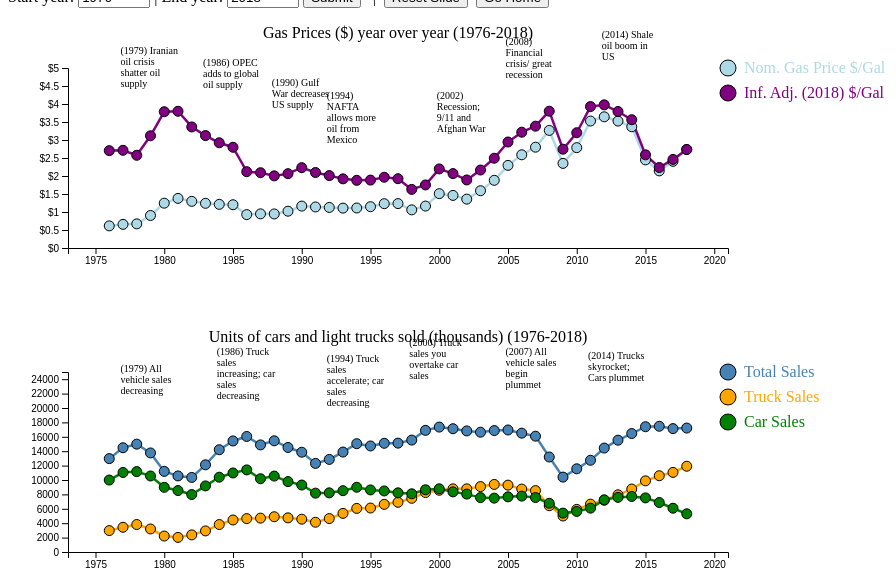
D3 v5 page, settled after 480 driven frames (8 s of simulated time); the page loaded 2 data file(s).


    async function init() {
      // Get the current startYear and endYear and scene
      var startYear = 1976;
      var endYear = 2018;
      var scene = 1;
      var urlParams = new URLSearchParams(window.location.search);
      if (urlParams.has("scene")) {
        scene = parseInt(urlParams.get("scene"));
      }
      if (!scene) { scene = 1};
      d3.select("#resetSlider").on("click",function(e){var sceneUrl = "vehiclesalesvis.html?scene=" + scene; window.location.href =(sceneUrl); return;});
      document.getElementById("yearFilterSubmit").onclick = function() {
        var startYear = document.getElementById("startyearinput").value;
        var endYear = document.getElementById("endyearinput").value;
        var url = "vehiclesalesvis.html?startYear=" + startYear + "&endYear=" + endYear + "&scene=" + scene;
        window.location.href = url;
      }
      if (scene == 1){
        document.getElementById("prevBtn").disabled = true;
      } else if (scene == 7) {
        document.getElementById("nextBtn").disabled = true;
      }
      d3.select("#prevBtn").on("click",function(e){var sceneUrl = "vehiclesalesvis.html?scene=" + (scene-1); window.location.href =(sceneUrl); return;});
      d3.select("#nextBtn").on("click",function(e){var sceneUrl = "vehiclesalesvis.html?scene=" + (scene+1); window.location.href =(sceneUrl); return;});



      if (scene == 1) {
        const sceneNote = '<h4>Slide 1: The Overview</h4>'+
          '<ul><li>Click \'Next\' to begin your tour of US oil and auto sales!</li>' +
          // '<li>Slides 1-5 take you on a tour of <b>retail car sales data, not all cars manufactured</b> for the US market</li>' +
          // '<li>To jump to oil prices effect on automakers <b>all cars manufactured</b> YoY, click <a href="/vehicleprodvis.html">here for slide 6</a> </li>' +
          // '<li>To jump to oil prices effect on automakers climate impact: <b>emissions/ MPG of all cars produced</b>, click <a href="/vehicleclimatevis.html">here for slide 7</a> </li>' +
          '<li>Big picture trend: <u>as gas prices decrease, truck sales increase</u></li>';
          d3.select("#sceneNotes").html(sceneNote);
          d3.select("#s1").classed("active", true);
      } else if (scene == 2) {
        startYear = 1976;
        endYear = 1981;
        const sceneNote = '<h4>Slide 2: The Iranian Oil Crisis</h4>'+
          '<ul><li>Throughout the mid 1970s to 1978, oil prices fell steadily as the US recovered from the 1973 Oil Crisis</li>' +
          '<li>As a result of falling prices, all vehicle sales increased (cars maintain ~75% market share; trucks 25%)</li>'+
          '<li>However in 1978, political turmoil in Iran, which controlled 7% of global market, shattered their oil production</li>' +
          '<li>Oil prices skyrocket by 25%; and all vehicles sales decreased. Then, cars dominated trucks with >80% of sales</li>';
        d3.select("#sceneNotes").html(sceneNote);
        d3.select("#s2").classed("active", true);
      } else if (scene == 3) {
        startYear = 1981;
        endYear = 2002;
        const sceneNote = '<h4>Slide 3: Two Decades of Oil Plenty</h4>'+
          '<ul><li>After the 1978 oil shock, US secures global sources of oil through OPEC and allies</li>' +
          '<li>As gas becomes cheaper, truck sales skyrocket 300% over these two decades! However, car sales flatline</li>'+
          '<li>By 2000, cars and trucks have roughly equal sales, despite cars dominating in 1980</li>' +
          '<li>As the economy remains generally healthy, overall vehicle sales increase 60 percent over this period</li>';
        d3.select("#sceneNotes").html(sceneNote);
        d3.select("#s3").classed("active", true);
      } else if (scene == 4) {
        startYear = 2002;
        endYear = 2008;
        const sceneNote = '<h4>Slide 4: Oil Tensions but the Economy Blooms </h4>'+
          '<ul><li>After the 2000 dot com bust, US begins a steady recovery for 6 years</li>'+
          '<li>Consequently, after 9/11 and the Afghanistan War, US tensions grew with oil producing countries</li>'+
          '<li>Oil price skyrocket by 100%!</li>' +
          '<li>While auto and esp. truck sales are expected to decrease during rising oil prices, car and auto sales basically flatline maintaining around 50/50 market split</li>';
        d3.select("#sceneNotes").html(sceneNote);
        d3.select("#s4").classed("active", true);
      } else if (scene == 5) {
        startYear = 2008;
        endYear = 2018;
        const sceneNote = '<h4>Slide 5:  The Modern Era: Great Recession and Shale Boom!</h4>'+
          '<ul><li>Afer the 6 years of economic growth, 2008 was the great recession.</li>'+
          '<li>All vehicles sales plummeted by 21 percent.</li>'+
          '<li>The oil prices followed the economy too. During the recovery, cars and trucks shared 50/50 market split until 2014. </li>' +
          '<li>In 2014, US oil production skyrocketed as shale oil was discovered.</li>' +
          '<li>Trucks sales boomed 36% since then. Car sales were shot by 30%.</li></ul>';
        d3.select("#sceneNotes").html(sceneNote);
        d3.select("#s5").classed("active", true);
      } else if (scene == 6) {
        const sceneNote = '<h4>Slide 6: Auto Manufacturing for the US Market</h4>'+
          '<ul><li>This data, provided by regulation, shows all cars <b>manufactured</b> for the US market by model year, <b>not retail car sales</b> as in the previous slides</li>'+
          '<li>While we saw truck sales overtake car sales, automakers still produce slightly more cars than trucks</li>' +
          '<li>I theorize this discrepancy is due to legislation mandating car production</li></ul>';
        d3.select("#sceneNotes").html(sceneNote);
        d3.select('#subheading').html("Auto <b>Manufacturing</b> and Gas Prices")
        d3.select("#s6").classed("active", true);
      } else if (scene == 7) {
        const sceneNote = '<h4>Slide 7: Auto Climate Performance: CO2 and Fuel Economy YOY</h4>'+
          '<ul><li>Fuel economy tends to go up while emissions decrease year over year </li>'+
          '<li>An insane insight: the average fuel economy of a <i>car manufactured for the US</i> between 1982 and 2004 <i>decreased</i> yearly</li>'+
          '<li>It shows the necessity of public policy to drive climate innovation in the auto sector</li></ul>'
        d3.select("#sceneNotes").html(sceneNote);
        d3.select('#subheading').html("Auto <b>Climate</b> and Gas Prices");
        d3.select("#s7").classed("active", true);
      }
      d3.select("span.sceneNum").html(scene);
      d3.select("span.sceneStartYear").html(startYear);
      d3.select("span.sceneEndYear").html(endYear);




      if (urlParams.has("startYear") && urlParams.has("endYear")) {
        var startYearQuery = parseInt(urlParams.get("startYear"));
        var endYearQuery = parseInt(urlParams.get("endYear"));
        var inRange = function(year) {return year >= 1976 && year <= 2018}
        if (inRange(startYearQuery) && inRange(endYearQuery) && startYearQuery <= endYearQuery) {
          startYear = startYearQuery;
          endYear = endYearQuery;
        }
      }

      d3.select("#startyearinput").attr("value", startYear);
      d3.select("#endyearinput").attr("value", endYear);

      // clear SVGs
      d3.select("svg.chart1").html("");
      d3.select("svg.chart2").html("");
      d3.selectAll("div.annotations").remove();

      if (scene >= 1 && scene <= 5) {
        load_gaspriceyoy("svg.chart1", 300, 900, startYear, endYear);
        load_truckcarsales("svg.chart2", 300, 900, startYear, endYear);
      } else if (scene == 6) {

        load_gaspriceyoy("svg.chart1", 300, 900, startYear, endYear);
        load_truckcarprod("svg.chart2", 300, 900, startYear, endYear);
      } else if (scene == 7) {
        load_gaspriceyoy("svg.chart1", 300, 900, startYear, endYear);
        load_mpg("svg.chart2", 300, 900, startYear, endYear);
        d3.select("svg.chart3").style("height","300");
        load_co2("svg.chart3", 300, 900, startYear, endYear);
      }
    }

    // sources:
    // gas data: https://data.bls.gov/pdq/SurveyOutputServlet
    // truck data: U.S. Bureau of Economic Analysis, Motor Vehicle Retail Sales: Light Weight Trucks [LTRUCKNSA], retrieved from FRED, Federal Reserve Bank of St. Louis; https://fred.stlouisfed.org/series/LTRUCKNSA, July 25, 2019.
    // light weight vehile data URL: https://fred.stlouisfed.org/search/?st=light%20weight%20vehicles
    // CPI: https://www.minneapolisfed.org/community/financial-and-economic-education/cpi-calculator-information/consumer-price-index-and-inflation-rates-1913


    
// ── d3-scripts.js
// References: http://bl.ocks.org/d3noob/a22c42db65eb00d4e369 for tooltip help

var margin = {top: 60,bottom:60,left:60,right:180};

var load_gaspriceyoy = async function(elemname, elemheight, elemwidth, startYear, endYear) {
  var filterFn = function(d) { return d.Year >= startYear && d.Year <= endYear }

  var height = elemheight - margin.top - margin.bottom;
  var width = elemwidth - margin.left - margin.right;

  // var yearRange = [1972 , 2021];
  var yearRange = [startYear - 3, endYear + 3]
  var xScale = d3.scaleLinear().domain(yearRange).range([0,width]);

  // Gas Price Year over Year
  var gasRange = [0, 5];
  var gasdata = await d3.csv('./processed_csvs/gasoline-price-history.csv');
  gasdata = gasdata.filter(filterFn);
  var yScale = d3.scaleLinear().domain(gasRange).range([height,0]);

  // Predefined Colors
  var gasColor = "lightblue";
  var gasColorAdj = "purple";
  var plotcolors = [
    {color: gasColor, legStr: "Nom. Gas Price $/Gal" },
    {color: gasColorAdj, legStr: "Inf. Adj. (2018) $/Gal"}
  ];

  // d3's Line Generator
  var gasline = d3.line()
    .x(function(d) { return xScale(d.Year); })
    .y(function(d) { return yScale(d.Avg); } )

  // d3's Line Generator
  var gaslineadj = d3.line()
    .x(function(d) { return xScale(d.Year); })
    .y(function(d) { return yScale(d.AvgAdj2018); } )

  // Plot Gas Line
  d3.select(elemname)
    .append('g')
    .attr("transform","translate("+margin.left+","+margin.top+")")
    .append("path")
    .datum(gasdata)
    .attr("fill", "none")
    .attr("stroke", gasColor)
    .attr("stroke-linejoin", "round")
    .attr("stroke-linecap", "round")
    .attr("stroke-width", 2.5)
    .attr("d", gasline);

  // Plot Gas Adj Line
  d3.select(elemname)
    .append('g')
    .attr("transform","translate("+margin.left+","+margin.top+")")
    .append("path")
    .datum(gasdata)
    .attr("fill", "none")
    .attr("stroke", gasColorAdj)
    .attr("stroke-linejoin", "round")
    .attr("stroke-linecap", "round")
    .attr("stroke-width", 2.5)
    .attr("d", gaslineadj);

    // Set up tooltip
    // Define the div for the tooltip
    var tooltipDiv = d3.select("body").append("div")
        .attr("class", "tooltip")
        .style("position", "absolute")
        .style("background", "white")
        .style("opacity", 0)
        .style("pointer-events", "none")
        .style("padding", "2px")
        .style("border-radius", "8px")

    var mouseOverTooltipFn = function(d) {
      tooltipDiv.transition().duration(200).style("opacity", .9);
      tooltipDiv.html("Year: " + d.Year + "<br/>" +
                      "Inflation Adj: " + parseFloat(d.AvgAdj2018).toFixed(3) + " $/gal<br/> " +
                      "Nominal: " + parseFloat(d.Avg).toFixed(3) + " $/gal")

      .style("left", (d3.event.pageX) + "px")
      .style("top", (d3.event.pageY - 60) + "px");
    }
    var mouseOutTooltipFn = function(d) {
        tooltipDiv.transition().duration(500).style("opacity", 0);
    }

  // Plot Avg scatter points
  d3.select(elemname)
    .append('g')
    .attr("transform","translate("+margin.left+","+margin.top+")")
    .selectAll('circle')
    .data(gasdata)
    .enter().append('circle')
    .attr('cx', function(d){return xScale(parseInt(d.Year))})
    .attr('cy', function(d){return yScale(parseFloat(d.Avg))})
    .attr('r', function(d,i) {return 5})
    .style("fill", gasColor)
    .on("mouseover", mouseOverTooltipFn)
    .on("mouseout", mouseOutTooltipFn);

  // Plot Avg Adj scatter points
  d3.select(elemname)
    .append('g')
    .attr("transform","translate("+margin.left+","+margin.top+")")
    .selectAll('circle')
    .data(gasdata)
    .enter().append('circle')
    .attr('cx', function(d){return xScale(parseInt(d.Year))})
    .attr('cy', function(d){return yScale(parseFloat(d.AvgAdj2018))})
    .attr('r', function(d,i) {return 5})
    .style("fill", gasColorAdj)
    .on("mouseover", mouseOverTooltipFn)
    .on("mouseout", mouseOutTooltipFn);

  // Place Title
  d3.select(elemname)
    .append('g')
    .attr("transform","translate("+margin.left+","+margin.top+")")
    .append("text")
    .attr("text-anchor", "middle")
    .attr("x", width / 2)
    .attr("y", -margin.top / 2)
    .text("Gas Prices ($) year over year (" + startYear + "-" + endYear + ")");

    // add axes
   d3.select(elemname)
     .append("g")
     .attr("transform", "translate(" + margin.left + "," + margin.top + ")")
     .call(d3.axisLeft(yScale)
     .tickFormat(d3.format("$")));

   d3.select(elemname)
     .append("g")
     .attr("transform", "translate(" + margin.left + "," + (margin.top + height) + ")")
     .call(d3.axisBottom(xScale)
     .tickFormat(d3.format("")));

    var legend = d3.select(elemname)
      .append('g')
      .attr("transform","translate("+(width+margin.top)+","+margin.top+")");

    var legUnitHeight = 25;
    var legRadius = 8;
    legend
          .selectAll("circle")
          .data(plotcolors)
          .enter()
          .append("circle")
          .attr("cx", 0)
          .attr("cy", function(d,i){return i * legUnitHeight})
          .attr('r', legRadius)
          .style("margin", 0)
          .style("fill",function(d) {return d.color;})
    legend
          .selectAll("text")
          .data(plotcolors)
          .enter()
          .append("text")
          .attr("x", 2 * legRadius)
          .attr("y", function(d,i){return i * legUnitHeight + 5})
          .style("fill",function(d) {return d.color;})
          .text(function(d) {return d.legStr});

      // add annotations
      // Edit this to add more annoations
      notes_dict = {
                  "1979":"(1979) Iranian oil crisis shatter oil supply",
                  "1985":"(1986) OPEC adds to global oil supply",
                  "1990":"(1990) Gulf War decreases US supply",
                  "1994":"(1994) NAFTA allows more oil from Mexico",
                  "2002":"(2002) Recession; 9/11 and Afghan War",
                  "2007":"(2008) Financial crisis/ great recession",
                  "2014":"(2014) Shale oil boom in US"
                };
      var gaswithnotes = gasdata.filter(d => d.Year in notes_dict);
      var gaswithnotes = gaswithnotes.map(function(d) {d["note"] = notes_dict[d.Year]; return d;} )

      // Plot scatter points
      var textG = d3.select(elemname);
        // .append('g')
        // .attr("transform","translate("+margin.left+","+margin.top+")");

      var boundingClientRect = textG.node().getBoundingClientRect();
      var xabs = boundingClientRect.left;
      var yabs = boundingClientRect.top;

      var annotationHeight = 90;
      var annotationWidth = 60;


      d3.select("body")
        .append("g")
        .selectAll('div.annotations')
        .data(gaswithnotes)
        .enter()
        .append('div')
        .classed("annotations", true)
        .style("position", "absolute")
        .style("height", annotationHeight + "px")
        .style("width", annotationWidth + "px")
        // .style("border-left", "solid 1px black")
        .style("overflow", "auto")
        .style("font-size", "10px")
        .style("z-index", -1)
        .style("vertical-align", "middle")
        .style("left", function(d){return ((xabs + margin.left + window.scrollX + xScale(d.Year) - (annotationWidth / 2)) + "px");})
        .style("top", function(d){return ((yabs + margin.top + window.scrollY + yScale(d.AvgAdj2018) - (annotationHeight)) + "px");})
        .html(function(d) {return d["note"]} );

}


var load_truckcarsales = async function(elemname, elemheight, elemwidth, startYear, endYear) {
  // Set the SVG margin and height and width
  // var margin = {top: 60,bottom:60,left:60,right:140};
  var height = elemheight - margin.top - margin.bottom;
  var width = elemwidth - margin.left - margin.right;

  // Universal Year Range
  // var yearRange = [1972 , 2021];
  var yearRange = [startYear - 3, endYear + 3]
  var xScale = d3.scaleLinear().domain(yearRange).range([0,width]);

  // Gas Price Year over Year
  var truckCarSalesRange = [0, 25000];
  var truckcarsalesdata = await d3.csv('./processed_csvs/truckcarsales.csv');
  var yScale = d3.scaleLinear().domain(truckCarSalesRange).range([height,0]);

  // CSV Parser Getters
  var getYear = function(d) { return parseInt(d["DATE"].split("-")[0]); }
  var getTotal = function(d) { return parseInt(d["LTOTALNSA"]); }
  var getTrucks = function(d) { return parseInt(d["LTRUCKNSA"]); }
  var getCars = function(d) { return parseInt(d["LTOTNOTTRUCKNSA"]); }
  var getTrucksPct = function(d) { return parseFloat(d["LTRUCKNSAPCT"]); }
  var getCarsPct = function(d) { return parseFloat(d["LTOTNOTTRUCKNSAPCT"]); }


  // filter function
  var filterFn = function(d) { return getYear(d) >= startYear && getYear(d) <= endYear }
  truckcarsalesdata = truckcarsalesdata.filter(filterFn);

  // add axes
 d3.select(elemname)
   .append("g")
   .attr("transform", "translate(" + margin.left + "," + margin.top + ")")
   .call(d3.axisLeft(yScale)
   .tickFormat(d3.format("")));

 d3.select(elemname)
   .append("g")
   .attr("transform", "translate(" + margin.left + "," + (margin.top + height) + ")")
   .call(d3.axisBottom(xScale)
   .tickFormat(d3.format("")));

   // Pot all scatter points
   // Each line plot color
   var totalColor = "steelblue";
   var truckColor = "orange";
   var carColor = "green";


  // Plot all the lines
  // d3's Line Generator
  var totalLine = d3.line()
    .x(function(d) { return xScale(getYear(d)); })
    .y(function(d) { return yScale(getTotal(d)); } );

  var truckLine = d3.line()
    .x(function(d) { return xScale(getYear(d)); })
    .y(function(d) { return yScale(getTrucks(d)); } );

  var carLine = d3.line()
    .x(function(d) { return xScale(getYear(d)); })
    .y(function(d) { return yScale(getCars(d)); } );

  // Total Line
  d3.select(elemname)
    .append('g')
    .attr("transform","translate("+margin.left+","+margin.top+")")
    .append("path")
    .datum(truckcarsalesdata)
    .attr("fill", "none")
    .attr("stroke", totalColor)
    .attr("stroke-linejoin", "round")
    .attr("stroke-linecap", "round")
    .attr("stroke-width", 2.5)
    .attr("d", totalLine);

  // Total Line
  d3.select(elemname)
    .append('g')
    .attr("transform","translate("+margin.left+","+margin.top+")")
    .append("path")
    .datum(truckcarsalesdata)
    .attr("fill", "none")
    .attr("stroke", truckColor)
    .attr("stroke-linejoin", "round")
    .attr("stroke-linecap", "round")
    .attr("stroke-width", 2.5)
    .attr("d", truckLine);

  // Total Line
  d3.select(elemname)
    .append('g')
    .attr("transform","translate("+margin.left+","+margin.top+")")
    .append("path")
    .datum(truckcarsalesdata)
    .attr("fill", "none")
    .attr("stroke", carColor)
    .attr("stroke-linejoin", "round")
    .attr("stroke-linecap", "round")
    .attr("stroke-width", 2.5)
    .attr("d", carLine);

    // Set up tooltip
    // Define the div for the tooltip
    var tooltipDiv = d3.select("body").append("div")
        .attr("class", "tooltip")
        .style("position", "absolute")
        .style("background", "white")
        .style("opacity", 0)
        .style("pointer-events", "none")
        .style("padding", "2px")
        .style("border-radius", "8px")

    var mouseOverTooltipFn = function(d) {
      tooltipDiv.transition()
          .duration(200)
          .style("opacity", .9);
      tooltipDiv	.html("Year: " + getYear(d) +  "; Total: " + getTotal(d) + "k" +
              "<br/> Cars Sold: "  + getCars(d) + "k (" + getCarsPct(d) + "%)"
              + "<br/> Trucks Sold: " + getTrucks(d) + "k (" + getTrucksPct(d) + "%)")
          .style("left", (d3.event.pageX) + "px")
          .style("top", (d3.event.pageY - 60) + "px");
    }
    var mouseOutTooltipFn = function(d) {
        tooltipDiv.transition()
            .duration(500)
            .style("opacity", 0);
    }

    d3.select(elemname)
      .append('g')
      .attr("transform","translate("+margin.left+","+margin.top+")")
      .selectAll('circle')
      .data(truckcarsalesdata)
      .enter().append('circle')
      .attr('cx', function(d){return xScale(getYear(d))})
      .attr('cy', function(d){return yScale(getTotal(d))})
      .attr('r', function(d,i) {return 5})
      .style("fill", totalColor)
      .on("mouseover", mouseOverTooltipFn)
      .on("mouseout", mouseOutTooltipFn);

    d3.select(elemname)
      .append('g')
      .attr("transform","translate("+margin.left+","+margin.top+")")
      .selectAll('circle')
      .data(truckcarsalesdata)
      .enter().append('circle')
      .attr('cx', function(d){return xScale(getYear(d))})
      .attr('cy', function(d){return yScale(getTrucks(d))})
      .attr('r', function(d,i) {return 5})
      .style("fill", truckColor)
      .on("mouseover", mouseOverTooltipFn)
      .on("mouseout", mouseOutTooltipFn);

    d3.select(elemname)
      .append('g')
      .attr("transform","translate("+margin.left+","+margin.top+")")
      .selectAll('circle')
      .data(truckcarsalesdata)
      .enter().append('circle')
      .attr('cx', function(d){return xScale(getYear(d))})
      .attr('cy', function(d){return yScale(getCars(d))})
      .attr('r', function(d,i) {return 5})
      .style("fill", carColor)
      .on("mouseover", mouseOverTooltipFn)
      .on("mouseout", mouseOutTooltipFn);


  // Title of the Chart
  d3.select(elemname)
    .append('g')
    .attr("transform","translate("+margin.left+","+margin.top+")")
    .append("text")
    .attr("text-anchor", "middle")
    .attr("x", width / 2)
    .attr("y", -margin.top / 2)
    .text("Units of cars and light trucks sold (thousands) (" + startYear + "-" + endYear +")");

  var plotcolors = [
    {color: totalColor, legStr: "Total Sales" },
    {color: truckColor, legStr: "Truck Sales" },
    {color: carColor, legStr: "Car Sales" }
  ];
  var legend = d3.select(elemname)
    .append('g')
    .attr("transform","translate("+(width+margin.top)+","+margin.top+")");

  var legUnitHeight = 25;
  var legRadius = 8;
  legend
        .selectAll("circle")
        .data(plotcolors)
        .enter()
        .append("circle")
        .attr("cx", 0)
        .attr("cy", function(d,i){return i * legUnitHeight})
        .attr('r', legRadius)
        .style("margin", 0)
        .style("fill",function(d) {return d.color;})
  legend
        .selectAll("text")
        .data(plotcolors)
        .enter()
        .append("text")
        .attr("x", 2 * legRadius)
        .attr("y", function(d,i){return i * legUnitHeight + 5})
        .style("fill",function(d) {return d.color;})
        .text(function(d) {return d.legStr});

        // add annotations
        // Edit this to add more annoations
        notes_dict = {
                    "1979":"(1979) All vehicle sales decreasing",
                    "1986":"(1986) Truck sales increasing; car sales decreasing",
                    "1994":"(1994) Truck sales accelerate; car sales decreasing",
                    "2000":"(2000) Truck sales you overtake car sales",
                    "2007":"(2007) All vehicle sales begin plummet",
                    "2013":"(2014) Trucks skyrocket; Cars plummet"
                  };
        var gaswithnotes = truckcarsalesdata.filter(d => getYear(d) in notes_dict);
        var gaswithnotes = gaswithnotes.map(function(d) {d["note"] = notes_dict[getYear(d)]; return d;} )

        // Plot scatter points
        var textG = d3.select(elemname);
        var boundingClientRect = textG.node().getBoundingClientRect();
        var xabs = boundingClientRect.left;
        var yabs = boundingClientRect.top;

        var annotationHeight = 90;
        var annotationWidth = 60;


        d3.select("body")
          .append("g")
          .selectAll('div.annotations')
          .data(gaswithnotes)
          .enter()
          .append('div')
          .classed("annotations", true)
          .style("position", "absolute")
          .style("height", annotationHeight + "px")
          .style("width", annotationWidth + "px")
          // .style("border-left", "solid 1px black")
          .style("overflow", "auto")
          .style("font-size", "10px")
          .style("z-index", -1)
          .style("vertical-align", "")
          .style("left", function(d){return ((xabs + margin.left + window.scrollX + xScale(getYear(d)) - (annotationWidth / 2)) + "px");})
          .style("top", function(d){return ((yabs + margin.top + window.scrollY + yScale(getTotal(d)) - (annotationHeight)) + "px");})
          .html(function(d) {return d["note"]} );
}

var load_truckcarprod = async function(elemname, elemheight, elemwidth, startYear, endYear) {
  // Set the SVG margin and height and width
  // var margin = {top: 60,bottom:60,left:60,right:140};
  var height = elemheight - margin.top - margin.bottom;
  var width = elemwidth - margin.left - margin.right;

  // Universal Year Range
  // var yearRange = [1972 , 2021];
  var yearRange = [startYear - 3, endYear + 3]
  var xScale = d3.scaleLinear().domain(yearRange).range([0,width]);

  // Gas Price Year over Year
  var truckCarSalesRange = [0, 25000];
  var truckcarsalesdata = await d3.csv('./processed_csvs/vehicleproddata.csv');
  var yScale = d3.scaleLinear().domain(truckCarSalesRange).range([height,0]);

  // CSV Parser Getters
  var getYear = function(d) { return parseInt(d["Year"].split("-")[0]); }
  var getTotal = function(d) { return parseInt(d["NumProduced"]); }
  var getTrucks = function(d) { return parseInt(d["NumTrucksProduced"]); }
  var getCars = function(d) { return parseInt(d["NumCarsProduced"]); }
  var getTrucksPct = function(d) { return parseFloat(d["TrucksProducedPct"]); }
  var getCarsPct = function(d) { return parseFloat(d["CarsProducedPct"]); }


  // filter function
  var filterFn = function(d) { return getYear(d) >= startYear && getYear(d) <= endYear }
  truckcarsalesdata = truckcarsalesdata.filter(filterFn);

  // add axes
 d3.select(elemname)
   .append("g")
   .attr("transform", "translate(" + margin.left + "," + margin.top + ")")
   .call(d3.axisLeft(yScale)
   .tickFormat(d3.format("")));

 d3.select(elemname)
   .append("g")
   .attr("transform", "translate(" + margin.left + "," + (margin.top + height) + ")")
   .call(d3.axisBottom(xScale)
   .tickFormat(d3.format("")));

   // Pot all scatter points
   // Each line plot color
   var totalColor = "steelblue";
   var truckColor = "orange";
   var carColor = "green";


  // Plot all the lines
  // d3's Line Generator
  var totalLine = d3.line()
    .x(function(d) { return xScale(getYear(d)); })
    .y(function(d) { return yScale(getTotal(d)); } );

  var truckLine = d3.line()
    .x(function(d) { return xScale(getYear(d)); })
    .y(function(d) { return yScale(getTrucks(d)); } );

  var carLine = d3.line()
    .x(function(d) { return xScale(getYear(d)); })
    .y(function(d) { return yScale(getCars(d)); } );

  // Total Line
  d3.select(elemname)
    .append('g')
    .attr("transform","translate("+margin.left+","+margin.top+")")
    .append("path")
    .datum(truckcarsalesdata)
    .attr("fill", "none")
    .attr("stroke", totalColor)
    .attr("stroke-linejoin", "round")
    .attr("stroke-linecap", "round")
    .attr("stroke-width", 2.5)
    .attr("d", totalLine);

  // Total Line
  d3.select(elemname)
    .append('g')
    .attr("transform","translate("+margin.left+","+margin.top+")")
    .append("path")
    .datum(truckcarsalesdata)
    .attr("fill", "none")
    .attr("stroke", truckColor)
    .attr("stroke-linejoin", "round")
    .attr("stroke-linecap", "round")
    .attr("stroke-width", 2.5)
    .attr("d", truckLine);

  // Total Line
  d3.select(elemname)
    .append('g')
    .attr("transform","translate("+margin.left+","+margin.top+")")
    .append("path")
    .datum(truckcarsalesdata)
    .attr("fill", "none")
    .attr("stroke", carColor)
    .attr("stroke-linejoin", "round")
    .attr("stroke-linecap", "round")
    .attr("stroke-width", 2.5)
    .attr("d", carLine);

    // Set up tooltip
    // Define the div for the tooltip
    var tooltipDiv = d3.select("body").append("div")
        .attr("class", "tooltip")
        .style("position", "absolute")
        .style("background", "white")
        .style("opacity", 0)
        .style("pointer-events", "none")
        .style("padding", "2px")
        .style("border-radius", "8px")

    var mouseOverTooltipFn = function(d) {
      tooltipDiv.transition()
          .duration(200)
          .style("opacity", .9);
      tooltipDiv	.html("Year: " + getYear(d) +  "; Total: " + getTotal(d) + "k" +
              "<br/> Cars Sold: "  + getCars(d) + "k (" + getCarsPct(d) + "%)"
              + "<br/> Trucks Sold: " + getTrucks(d) + "k (" + getTrucksPct(d) + "%)")
          .style("left", (d3.event.pageX) + "px")
          .style("top", (d3.event.pageY - 60) + "px");
    }
    var mouseOutTooltipFn = function(d) {
        tooltipDiv.transition()
            .duration(500)
            .style("opacity", 0);
    }

    d3.select(elemname)
      .append('g')
      .attr("transform","translate("+margin.left+","+margin.top+")")
      .selectAll('circle')
      .data(truckcarsalesdata)
      .enter().append('circle')
      .attr('cx', function(d){return xScale(getYear(d))})
      .attr('cy', function(d){return yScale(getTotal(d))})
      .attr('r', function(d,i) {return 5})
      .style("fill", totalColor)
      .on("mouseover", mouseOverTooltipFn)
      .on("mouseout", mouseOutTooltipFn);

    d3.select(elemname)
      .append('g')
      .attr("transform","translate("+margin.left+","+margin.top+")")
      .selectAll('circle')
      .data(truckcarsalesdata)
      .enter().append('circle')
      .attr('cx', function(d){return xScale(getYear(d))})
      .attr('cy', function(d){return yScale(getTrucks(d))})
      .attr('r', function(d,i) {return 5})
      .style("fill", truckColor)
      .on("mouseover", mouseOverTooltipFn)
      .on("mouseout", mouseOutTooltipFn);

    d3.select(elemname)
      .append('g')
      .attr("transform","translate("+margin.left+","+margin.top+")")
      .selectAll('circle')
      .data(truckcarsalesdata)
      .enter().append('circle')
      .attr('cx', function(d){return xScale(getYear(d))})
      .attr('cy', function(d){return yScale(getCars(d))})
      .attr('r', function(d,i) {return 5})
      .style("fill", carColor)
      .on("mouseover", mouseOverTooltipFn)
      .on("mouseout", mouseOutTooltipFn);


  // Title of the Chart
  d3.select(elemname)
    .append('g')
    .attr("transform","translate("+margin.left+","+margin.top+")")
    .append("text")
    .attr("text-anchor", "middle")
    .attr("x", width / 2)
    .attr("y", -margin.top / 2)
    .text("Units of cars and light trucks produced (thousands) (" + startYear + "-" + endYear +")");

  var plotcolors = [
    {color: totalColor, legStr: "Total Produced" },
    {color: truckColor, legStr: "Trucks Produced" },
    {color: carColor, legStr: "Cars Produced" }
  ];
  var legend = d3.select(elemname)
    .append('g')
    .attr("transform","translate("+(width+margin.top)+","+margin.top+")");

  var legUnitHeight = 25;
  var legRadius = 8;
  legend
        .selectAll("circle")
        .data(plotcolors)
        .enter()
        .append("circle")
        .attr("cx", 0)
        .attr("cy", function(d,i){return i * legUnitHeight})
        .attr('r', legRadius)
        .style("margin", 0)
        .style("fill",function(d) {return d.color;})
  legend
        .selectAll("text")
        .data(plotcolors)
        .enter()
        .append("text")
        .attr("x", 2 * legRadius)
        .attr("y", function(d,i){return i * legUnitHeight + 5})
        .style("fill",function(d) {return d.color;})
        .text(function(d) {return d.legStr});

        // add annotations
        // Edit this to add more annoations
        notes_dict = {
                    "1979":"(1979) All vehicle production decreasing due to crisis",
                    "1986":"(1986) Truck production steadily increasing to catch demand",
                    "1994":"(1994) Car production stagnating because of low demand",
                    // "2000":"(2000) Truck sales overtake car sales",
                    "2007":"(2007) All vehicle production plummet",
                    "2013":"(2014) Truck productions skyrocket; Cars stagnate"
                  };
        var gaswithnotes = truckcarsalesdata.filter(d => getYear(d) in notes_dict);
        var gaswithnotes = gaswithnotes.map(function(d) {d["note"] = notes_dict[getYear(d)]; return d;} )

        // Plot scatter points
        var textG = d3.select(elemname);
        var boundingClientRect = textG.node().getBoundingClientRect();
        var xabs = boundingClientRect.left;
        var yabs = boundingClientRect.top;

        var annotationHeight = 90;
        var annotationWidth = 60;


        d3.select("body")
          .append("g")
          .selectAll('div.annotations')
          .data(gaswithnotes)
          .enter()
          .append('div')
          .classed("annotations", true)
          .style("position", "absolute")
          .style("height", annotationHeight + "px")
          .style("width", annotationWidth + "px")
          // .style("border-left", "solid 1px black")
          .style("overflow", "auto")
          .style("font-size", "10px")
          .style("z-index", -1)
          .style("vertical-align", "")
          .style("left", function(d){return ((xabs + margin.left + window.scrollX + xScale(getYear(d)) - (annotationWidth / 2)) + "px");})
          .style("top", function(d){return ((yabs + margin.top + window.scrollY + yScale(getTotal(d)) - (annotationHeight)) + "px");})
          .html(function(d) {return d["note"]} );
}

var load_mpg = async function(elemname, elemheight, elemwidth, startYear, endYear) {
  // Set the SVG margin and height and width
  // var margin = {top: 60,bottom:60,left:60,right:140};
  var height = elemheight - margin.top - margin.bottom;
  var width = elemwidth - margin.left - margin.right;

  // Universal Year Range
  // var yearRange = [1972 , 2021];
  var yearRange = [startYear - 3, endYear + 3]
  var xScale = d3.scaleLinear().domain(yearRange).range([0,width]);

  // Gas Price Year over Year
  var truckCarSalesRange = [10, 35];
  var truckcarsalesdata = await d3.csv('./processed_csvs/vehicleproddata.csv');
  var yScale = d3.scaleLinear().domain(truckCarSalesRange).range([height,0]);

  // CSV Parser Getters
  var getYear = function(d) { return parseInt(d["Year"].split("-")[0]); }
  var getMPG = function(d) { return parseFloat(d["FuelEconomyMPG"]); }


  // filter function
  var filterFn = function(d) { return getYear(d) >= startYear && getYear(d) <= endYear }
  truckcarsalesdata = truckcarsalesdata.filter(filterFn);

  // add axes
 d3.select(elemname)
   .append("g")
   .attr("transform", "translate(" + margin.left + "," + margin.top + ")")
   .call(d3.axisLeft(yScale)
   .tickFormat(d3.format("")));

 d3.select(elemname)
   .append("g")
   .attr("transform", "translate(" + margin.left + "," + (margin.top + height) + ")")
   .call(d3.axisBottom(xScale)
   .tickFormat(d3.format("")));

   // Pot all scatter points
   // Each line plot color
   var mpgColor = "steelblue";

  // Plot all the lines
  // d3's Line Generator
  var mpgLine = d3.line()
    .x(function(d) { return xScale(getYear(d)); })
    .y(function(d) { return yScale(getMPG(d)); } );

  // MPG Line
  d3.select(elemname)
    .append('g')
    .attr("transform","translate("+margin.left+","+margin.top+")")
    .append("path")
    .datum(truckcarsalesdata)
    .attr("fill", "none")
    .attr("stroke", mpgColor)
    .attr("stroke-linejoin", "round")
    .attr("stroke-linecap", "round")
    .attr("stroke-width", 2.5)
    .attr("d", mpgLine);

    // Set up tooltip
    // Define the div for the tooltip
    var tooltipDiv = d3.select("body").append("div")
        .attr("class", "tooltip")
        .style("position", "absolute")
        .style("background", "white")
        .style("opacity", 0)
        .style("pointer-events", "none")
        .style("padding", "2px")
        .style("border-radius", "8px")

    var mouseOverTooltipFn = function(d) {
      tooltipDiv
          .transition()
          .duration(200)
          .style("opacity", .9);
      tooltipDiv
          .html("Year: " + getYear(d) +  "; MPG: " + getMPG(d))
          .style("left", (d3.event.pageX) + "px")
          .style("top", (d3.event.pageY - 60) + "px");
    }
    var mouseOutTooltipFn = function(d) {
        tooltipDiv.transition()
            .duration(500)
            .style("opacity", 0);
    }

    d3.select(elemname)
      .append('g')
      .attr("transform","translate("+margin.left+","+margin.top+")")
      .selectAll('circle')
      .data(truckcarsalesdata)
      .enter().append('circle')
      .attr('cx', function(d){return xScale(getYear(d))})
      .attr('cy', function(d){return yScale(getMPG(d))})
      .attr('r', function(d,i) {return 5})
      .style("fill", mpgColor)
      .on("mouseover", mouseOverTooltipFn)
      .on("mouseout", mouseOutTooltipFn);


  // Title of the Chart
  d3.select(elemname)
    .append('g')
    .attr("transform","translate("+margin.left+","+margin.top+")")
    .append("text")
    .attr("text-anchor", "middle")
    .attr("x", width / 2)
    .attr("y", -margin.top / 2)
    .text("MPG of all vehicles produced for each year (thousands) (" + startYear + "-" + endYear +")");

  var plotcolors = [
    {color: mpgColor, legStr: "Fuel Economy (MPG)" }
  ];
  var legend = d3.select(elemname)
    .append('g')
    .attr("transform","translate("+(width+margin.top)+","+margin.top+")");

  var legUnitHeight = 25;
  var legRadius = 8;
  legend
        .selectAll("circle")
        .data(plotcolors)
        .enter()
        .append("circle")
        .attr("cx", 0)
        .attr("cy", function(d,i){return i * legUnitHeight})
        .attr('r', legRadius)
        .style("margin", 0)
        .style("fill",function(d) {return d.color;})
  legend
        .selectAll("text")
        .data(plotcolors)
        .enter()
        .append("text")
        .attr("x", 2 * legRadius)
        .attr("y", function(d,i){return i * legUnitHeight + 5})
        .style("fill",function(d) {return d.color;})
        .text(function(d) {return d.legStr});

    // add annotations
    // Edit this to add more annoations
    notes_dict = {
                "1979":"(1979) Oil crisis; innovation drives fuel economy up!",
                "1986":"(1986) Fuel economy plateaus for 20 years!",
                "1994":"(1995) Auto makers still don't care about MPG",
                "2013":"(2005) MPG steadily increases due to public policy"
              };
    var gaswithnotes = truckcarsalesdata.filter(d => getYear(d) in notes_dict);
    var gaswithnotes = gaswithnotes.map(function(d) {d["note"] = notes_dict[getYear(d)]; return d;} )

    // Plot scatter points
    var textG = d3.select(elemname);
    var boundingClientRect = textG.node().getBoundingClientRect();
    var xabs = boundingClientRect.left;
    var yabs = boundingClientRect.top;

    var annotationHeight = 90;
    var annotationWidth = 60;


    d3.select("body")
      .append("g")
      .selectAll('div.annotations')
      .data(gaswithnotes)
      .enter()
      .append('div')
      .classed("annotations", true)
      .style("position", "absolute")
      .style("height", annotationHeight + "px")
      .style("width", annotationWidth + "px")
      // .style("border-left", "solid 1px black")
      .style("overflow", "auto")
      .style("font-size", "10px")
      .style("z-index", -1)
      .style("vertical-align", "")
      .style("left", function(d){return ((xabs + margin.left + window.scrollX + xScale(getYear(d)) - (annotationWidth / 2)) + "px");})
      .style("top", function(d){return ((yabs + margin.top + window.scrollY + yScale(getMPG(d)) - (annotationHeight)) + "px");})
      .html(function(d) {return d["note"]} );
}

var load_co2 = async function(elemname, elemheight, elemwidth, startYear, endYear) {
  // Set the SVG margin and height and width
  // var margin = {top: 60,bottom:60,left:60,right:140};
  var height = elemheight - margin.top - margin.bottom;
  var width = elemwidth - margin.left - margin.right;

  // Universal Year Range
  // var yearRange = [1972 , 2021];
  var yearRange = [startYear - 3, endYear + 3]
  var xScale = d3.scaleLinear().domain(yearRange).range([0,width]);

  // Gas Price Year over Year
  var truckCarSalesRange = [200, 800];
  var truckcarsalesdata = await d3.csv('./processed_csvs/vehicleproddata.csv');
  var yScale = d3.scaleLinear().domain(truckCarSalesRange).range([height,0]);

  // CSV Parser Getters
  var getYear = function(d) { return parseInt(d["Year"].split("-")[0]); }
  var getCO2 = function(d) { return parseFloat(d["CO2GramPerMile"]); }


  // filter function
  var filterFn = function(d) { return getYear(d) >= startYear && getYear(d) <= endYear }
  truckcarsalesdata = truckcarsalesdata.filter(filterFn);

  // add axes
 d3.select(elemname)
   .append("g")
   .attr("transform", "translate(" + margin.left + "," + margin.top + ")")
   .call(d3.axisLeft(yScale)
   .tickFormat(d3.format("")));

 d3.select(elemname)
   .append("g")
   .attr("transform", "translate(" + margin.left + "," + (margin.top + height) + ")")
   .call(d3.axisBottom(xScale)
   .tickFormat(d3.format("")));

   // Pot all scatter points
   // Each line plot color
   var co2Color = "steelblue";

  // Plot all the lines
  // d3's Line Generator
  var co2Line = d3.line()
    .x(function(d) { return xScale(getYear(d)); })
    .y(function(d) { return yScale(getCO2(d)); } );

  // MPG Line
  d3.select(elemname)
    .append('g')
    .attr("transform","translate("+margin.left+","+margin.top+")")
    .append("path")
    .datum(truckcarsalesdata)
    .attr("fill", "none")
    .attr("stroke", co2Color)
    .attr("stroke-linejoin", "round")
    .attr("stroke-linecap", "round")
    .attr("stroke-width", 2.5)
    .attr("d", co2Line);

    // Set up tooltip
    // Define the div for the tooltip
    var tooltipDiv = d3.select("body").append("div")
        .attr("class", "tooltip")
        .style("position", "absolute")
        .style("background", "white")
        .style("opacity", 0)
        .style("pointer-events", "none")
        .style("padding", "2px")
        .style("border-radius", "8px")

    var mouseOverTooltipFn = function(d) {
      tooltipDiv
          .transition()
          .duration(200)
          .style("opacity", .9);
      tooltipDiv
          .html("Year: " + getYear(d) +  "; MPG: " + getCO2(d))
          .style("left", (d3.event.pageX) + "px")
          .style("top", (d3.event.pageY - 60) + "px");
    }
    var mouseOutTooltipFn = function(d) {
        tooltipDiv.transition()
            .duration(500)
            .style("opacity", 0);
    }

    d3.select(elemname)
      .append('g')
      .attr("transform","translate("+margin.left+","+margin.top+")")
      .selectAll('circle')
      .data(truckcarsalesdata)
      .enter().append('circle')
      .attr('cx', function(d){return xScale(getYear(d))})
      .attr('cy', function(d){return yScale(getCO2(d))})
      .attr('r', function(d,i) {return 5})
      .style("fill", co2Color)
      .on("mouseover", mouseOverTooltipFn)
      .on("mouseout", mouseOutTooltipFn);


  // Title of the Chart
  d3.select(elemname)
    .append('g')
    .attr("transform","translate("+margin.left+","+margin.top+")")
    .append("text")
    .attr("text-anchor", "middle")
    .attr("x", width / 2)
    .attr("y", -margin.top / 2)
    .text("Grams CO2 emitted / mile per vehicle produced for each year (thousands) (" + startYear + "-" + endYear +")");

  var plotcolors = [
    {color: co2Color, legStr: "CO2 (g/mi)" }
  ];
  var legend = d3.select(elemname)
    .append('g')
    .attr("transform","translate("+(width+margin.top)+","+margin.top+")");

  var legUnitHeight = 25;
  var legRadius = 8;
  legend
        .selectAll("circle")
        .data(plotcolors)
        .enter()
        .append("circle")
        .attr("cx", 0)
        .attr("cy", function(d,i){return i * legUnitHeight})
        .attr('r', legRadius)
        .style("margin", 0)
        .style("fill",function(d) {return d.color;})
  legend
        .selectAll("text")
        .data(plotcolors)
        .enter()
        .append("text")
        .attr("x", 2 * legRadius)
        .attr("y", function(d,i){return i * legUnitHeight + 5})
        .style("fill",function(d) {return d.color;})
        .text(function(d) {return d.legStr});

    // add annotations
    // Edit this to add more annoations
    notes_dict = {
                "1979":"(1979) Oil crisis; innovation drives emissions down",
                "1986":"(1986) Emissions per car plateau for 20 years!",
                "1994":"(1995) Auto makers still don't care about emissions",
                "2013":"(2005) CO2 out steadily decrease due to public policy"
              };
    var gaswithnotes = truckcarsalesdata.filter(d => getYear(d) in notes_dict);
    var gaswithnotes = gaswithnotes.map(function(d) {d["note"] = notes_dict[getYear(d)]; return d;} )

    // Plot scatter points
    var textG = d3.select(elemname);
    var boundingClientRect = textG.node().getBoundingClientRect();
    var xabs = boundingClientRect.left;
    var yabs = boundingClientRect.top;

    var annotationHeight = 90;
    var annotationWidth = 60;


    d3.select("body")
      .append("g")
      .selectAll('div.annotations')
      .data(gaswithnotes)
      .enter()
      .append('div')
      .classed("annotations", true)
      .style("position", "absolute")
      .style("height", annotationHeight + "px")
      .style("width", annotationWidth + "px")
      // .style("border-left", "solid 1px black")
      .style("overflow", "auto")
      .style("font-size", "10px")
      .style("z-index", -1)
      .style("vertical-align", "")
      .style("left", function(d){return ((xabs + margin.left + window.scrollX + xScale(getYear(d)) - (annotationWidth / 2)) + "px");})
      .style("top", function(d){return ((yabs + margin.top + window.scrollY + yScale(getCO2(d)) - (annotationHeight)) + "px");})
      .html(function(d) {return d["note"]} );
}


### data: processed_csvs/gasoline-price-history.csv
Year, Jan, Feb, Mar, Apr, May, Jun, Jul, Aug, Sep, Oct, Nov, Dec, Avg, CPI, AvgAdj2018
1976, 0.605, 0.6, 0.594, 0.592, 0.6, 0.616, 0.623, 0.628, 0.63, 0.629, 0.629, 0.626, 0.6143, 56.9, 2.705
1977, 0.627, 0.637, 0.643, 0.651, 0.659, 0.665, 0.667, 0.667, 0.666, 0.665, 0.664, 0.665, 0.6563, 60.6, 2.713
1978, 0.648, 0.647, 0.647, 0.649, 0.655, 0.663, 0.674, 0.682, 0.688, 0.69, 0.695, 0.705, 0.6703, 65.2, 2.575
1979, 0.716, 0.73, 0.755, 0.802, 0.844, 0.901, 0.949, 0.988, 1.02, 1.028, 1.041, 1.065, 0.9032, 72.6, 3.117
1980, 1.131, 1.207, 1.252, 1.264, 1.266, 1.269, 1.271, 1.267, 1.257, 1.25, 1.25, 1.258, 1.245, 82.4, 3.785
1981, 1.298, 1.382, 1.417, 1.412, 1.4, 1.391, 1.382, 1.376, 1.376, 1.371, 1.369, 1.365, 1.378, 90.9, 3.798
1982, 1.358, 1.334, 1.284, 1.225, 1.237, 1.309, 1.331, 1.323, 1.307, 1.295, 1.283, 1.26, 1.296, 96.5, 3.363
1983, 1.23, 1.187, 1.152, 1.215, 1.259, 1.277, 1.288, 1.285, 1.274, 1.255, 1.241, 1.231, 1.241, 99.6, 3.122
1984, 1.216, 1.209, 1.21, 1.227, 1.236, 1.229, 1.212, 1.196, 1.203, 1.209, 1.207, 1.193, 1.212, 103.9, 2.923
1985, 1.148, 1.131, 1.159, 1.205, 1.231, 1.241, 1.242, 1.229, 1.216, 1.204, 1.207, 1.208, 1.202, 107.6, 2.798
1986, 1.194, 1.12, 0.981, 0.888, 0.923, 0.955, 0.89, 0.843, 0.86, 0.831, 0.821, 0.823, 0.9274, 109.6, 2.12
1987, 0.862, 0.905, 0.912, 0.934, 0.941, 0.958, 0.971, 0.995, 0.99, 0.976, 0.976, 0.961, 0.9484, 113.6, 2.091
1988, 0.933, 0.913, 0.904, 0.93, 0.955, 0.955, 0.967, 0.987, 0.974, 0.957, 0.949, 0.93, 0.9462, 118.3, 2.004
1989, 0.918, 0.926, 0.94, 1.065, 1.119, 1.114, 1.092, 1.057, 1.029, 1.027, 0.999, 0.98, 1.022, 124, 2.065
1990, 1.042, 1.037, 1.023, 1.044, 1.061, 1.088, 1.084, 1.19, 1.294, 1.378, 1.377, 1.354, 1.164, 130.7, 2.232
1991, 1.247, 1.143, 1.082, 1.104, 1.156, 1.16, 1.127, 1.14, 1.143, 1.122, 1.134, 1.123, 1.14, 136.2, 2.097
1992, 1.073, 1.054, 1.058, 1.079, 1.136, 1.179, 1.174, 1.158, 1.158, 1.154, 1.159, 1.136, 1.127, 140.3, 2.011
1993, 1.117, 1.108, 1.098, 1.112, 1.129, 1.13, 1.109, 1.097, 1.085, 1.127, 1.113, 1.07, 1.108, 144.5, 1.921
1994, 1.043, 1.051, 1.045, 1.064, 1.08, 1.106, 1.136, 1.182, 1.177, 1.152, 1.163, 1.143, 1.112, 148.2, 1.879
1995, 1.129, 1.12, 1.115, 1.14, 1.2, 1.226, 1.195, 1.164, 1.148, 1.127, 1.101, 1.101, 1.147, 152.4, 1.886
1996, 1.129, 1.124, 1.162, 1.251, 1.323, 1.299, 1.272, 1.24, 1.234, 1.227, 1.25, 1.26, 1.231, 156.9, 1.965
1997, 1.261, 1.255, 1.235, 1.231, 1.226, 1.229, 1.205, 1.253, 1.277, 1.242, 1.213, 1.177, 1.234, 160.5, 1.925
1998, 1.131, 1.082, 1.041, 1.052, 1.092, 1.094, 1.079, 1.052, 1.033, 1.042, 1.028, 0.986, 1.059, 163, 1.628
1999, 0.972, 0.955, 0.991, 1.177, 1.178, 1.148, 1.189, 1.255, 1.28, 1.274, 1.264, 1.298, 1.165, 166.6, 1.752
2000, 1.301, 1.369, 1.541, 1.506, 1.498, 1.617, 1.593, 1.51, 1.582, 1.559, 1.555, 1.489, 1.51, 172.2, 2.197
2001, 1.472, 1.484, 1.447, 1.564, 1.729, 1.64, 1.482, 1.427, 1.531, 1.362, 1.263, 1.131, 1.461, 177.1, 2.067
2002, 1.139, 1.13, 1.241, 1.407, 1.421, 1.404, 1.412, 1.423, 1.422, 1.449, 1.448, 1.394, 1.357, 179.9, 1.89
2003, 1.473, 1.641, 1.748, 1.659, 1.542, 1.514, 1.524, 1.628, 1.728, 1.603, 1.535, 1.494, 1.591, 184, 2.166
2004, 1.592, 1.672, 1.766, 1.833, 2.009, 2.041, 1.939, 1.898, 1.891, 2.029, 2.01, 1.882, 1.88, 188.9, 2.493
2005, 1.823, 1.918, 2.065, 2.283, 2.216, 2.176, 2.316, 2.506, 2.927, 2.785, 2.343, 2.186, 2.295, 195.3, 2.944
2006, 2.315, 2.31, 2.401, 2.757, 2.947, 2.917, 2.999, 2.985, 2.589, 2.272, 2.241, 2.334, 2.589, 201.6, 3.217
2007, 2.274, 2.285, 2.592, 2.86, 3.13, 3.052, 2.961, 2.782, 2.789, 2.793, 3.069, 3.02, 2.801, 207.3, 3.384
2008, 3.047, 3.033, 3.258, 3.441, 3.764, 4.065, 4.09, 3.786, 3.698, 3.173, 2.151, 1.689, 3.266, 215.3, 3.8
2009, 1.787, 1.928, 1.949, 2.056, 2.265, 2.631, 2.543, 2.627, 2.574, 2.561, 2.66, 2.621, 2.35, 214.5, 2.745
2010, 2.731, 2.659, 2.78, 2.858, 2.869, 2.736, 2.736, 2.745, 2.704, 2.795, 2.852, 2.985, 2.788, 218.1, 3.202
2011, 3.091, 3.167, 3.546, 3.816, 3.933, 3.702, 3.654, 3.63, 3.612, 3.468, 3.423, 3.278, 3.527, 224.9, 3.928
2012, 3.399, 3.572, 3.868, 3.927, 3.792, 3.552, 3.451, 3.707, 3.856, 3.786, 3.488, 3.331, 3.644, 229.6, 3.976
2013, 3.351, 3.693, 3.735, 3.59, 3.623, 3.633, 3.628, 3.6, 3.556, 3.375, 3.251, 3.277, 3.526, 233, 3.791
2014, 3.32, 3.364, 3.532, 3.659, 3.691, 3.695, 3.633, 3.481, 3.403, 3.182, 2.887, 2.56, 3.367, 236.7, 3.564
2015, 2.11, 2.249, 2.483, 2.485, 2.775, 2.832, 2.832, 2.679, 2.394, 2.289, 2.185, 2.06, 2.448, 237, 2.587
2016, 1.967, 1.767, 1.958, 2.134, 2.264, 2.363, 2.225, 2.155, 2.208, 2.243, 2.187, 2.23, 2.142, 240, 2.235
2017, 2.351, 2.299, 2.323, 2.418, 2.386, 2.337, 2.281, 2.374, 2.63, 2.484, 2.548, 2.459, 2.408, 245.1, 2.461
2018, 2.539, 2.575, 2.572, 2.737, 2.907, 2.914, 2.873, 2.862, 2.873, 2.887, 2.671, 2.414, 2.735, 250.5, 2.735
2019, 2.289, 2.353, 2.564, 2.835, 2.901, 2.752, , , , , , , 2.616, , 

### data: processed_csvs/truckcarsales.csv
DATE, LTOTALNSA, LTRUCKNSA, LTOTNOTTRUCKNSA, LTRUCKNSAPCT, LTOTNOTTRUCKNSAPCT
1976-01-01, 12970, 2976, 9994, 22.94, 77.06
1977-01-01, 14482, 3436, 11046, 23.73, 76.27
1978-01-01, 14981, 3817, 11164, 25.48, 74.52
1979-01-01, 13758, 3200, 10559, 23.26, 76.74
1980-01-01, 11198, 2216, 8982, 19.79, 80.21
1981-01-01, 10564, 2029, 8534, 19.21, 80.79
1982-01-01, 10357, 2378, 7979, 22.96, 77.04
1983-01-01, 12107, 2928, 9179, 24.19, 75.81
1984-01-01, 14205, 3815, 10390, 26.86, 73.14
1985-01-01, 15425, 4447, 10978, 28.83, 71.17
1986-01-01, 16044, 4639, 11406, 28.91, 71.09
1987-01-01, 14875, 4704, 10171, 31.62, 68.38
1988-01-01, 15443, 4898, 10546, 31.71, 68.29
1989-01-01, 14521, 4744, 9777, 32.67, 67.33
1990-01-01, 13860, 4560, 9300, 32.90, 67.10
1991-01-01, 12309, 4134, 8175, 33.59, 66.41
1992-01-01, 12857, 4643, 8214, 36.11, 63.89
1993-01-01, 13883, 5365, 8518, 38.65, 61.35
1994-01-01, 15045, 6054, 8990, 40.24, 59.76
1995-01-01, 14728, 6108, 8620, 41.47, 58.53
1996-01-01, 15097, 6618, 8479, 43.84, 56.16
1997-01-01, 15122, 6904, 8218, 45.66, 54.34
1998-01-01, 15543, 7458, 8085, 47.98, 52.02
1999-01-01, 16894, 8256, 8638, 48.87, 51.13
2000-01-01, 17350, 8572, 8778, 49.41, 50.59
2001-01-01, 17122, 8770, 8352, 51.22, 48.78
2002-01-01, 16816, 8774, 8042, 52.18, 47.82
2003-01-01, 16639, 9084, 7556, 54.59, 45.41
2004-01-01, 16867, 9384, 7482, 55.64, 44.36
2005-01-01, 16948, 9288, 7660, 54.80, 45.20
2006-01-01, 16504, 8743, 7761, 52.97, 47.03
2007-01-01, 16089, 8527, 7562, 53.00, 47.00
2008-01-01, 13195, 6426, 6769, 48.70, 51.30
2009-01-01, 10402, 5001, 5402, 48.07, 51.93
2010-01-01, 11555, 5919, 5636, 51.23, 48.77
2011-01-01, 12742, 6649, 6093, 52.18, 47.82
2012-01-01, 14433, 7188, 7245, 49.80, 50.20
2013-01-01, 15530, 7944, 7586, 51.15, 48.85
2014-01-01, 16452, 8744, 7708, 53.15, 46.85
2015-01-01, 17396, 9879, 7517, 56.79, 43.21
2016-01-01, 17465, 10592, 6873, 60.65, 39.35
2017-01-01, 17136, 11055, 6081, 64.51, 35.49
2018-01-01, 17214, 11910, 5304, 69.19, 30.81